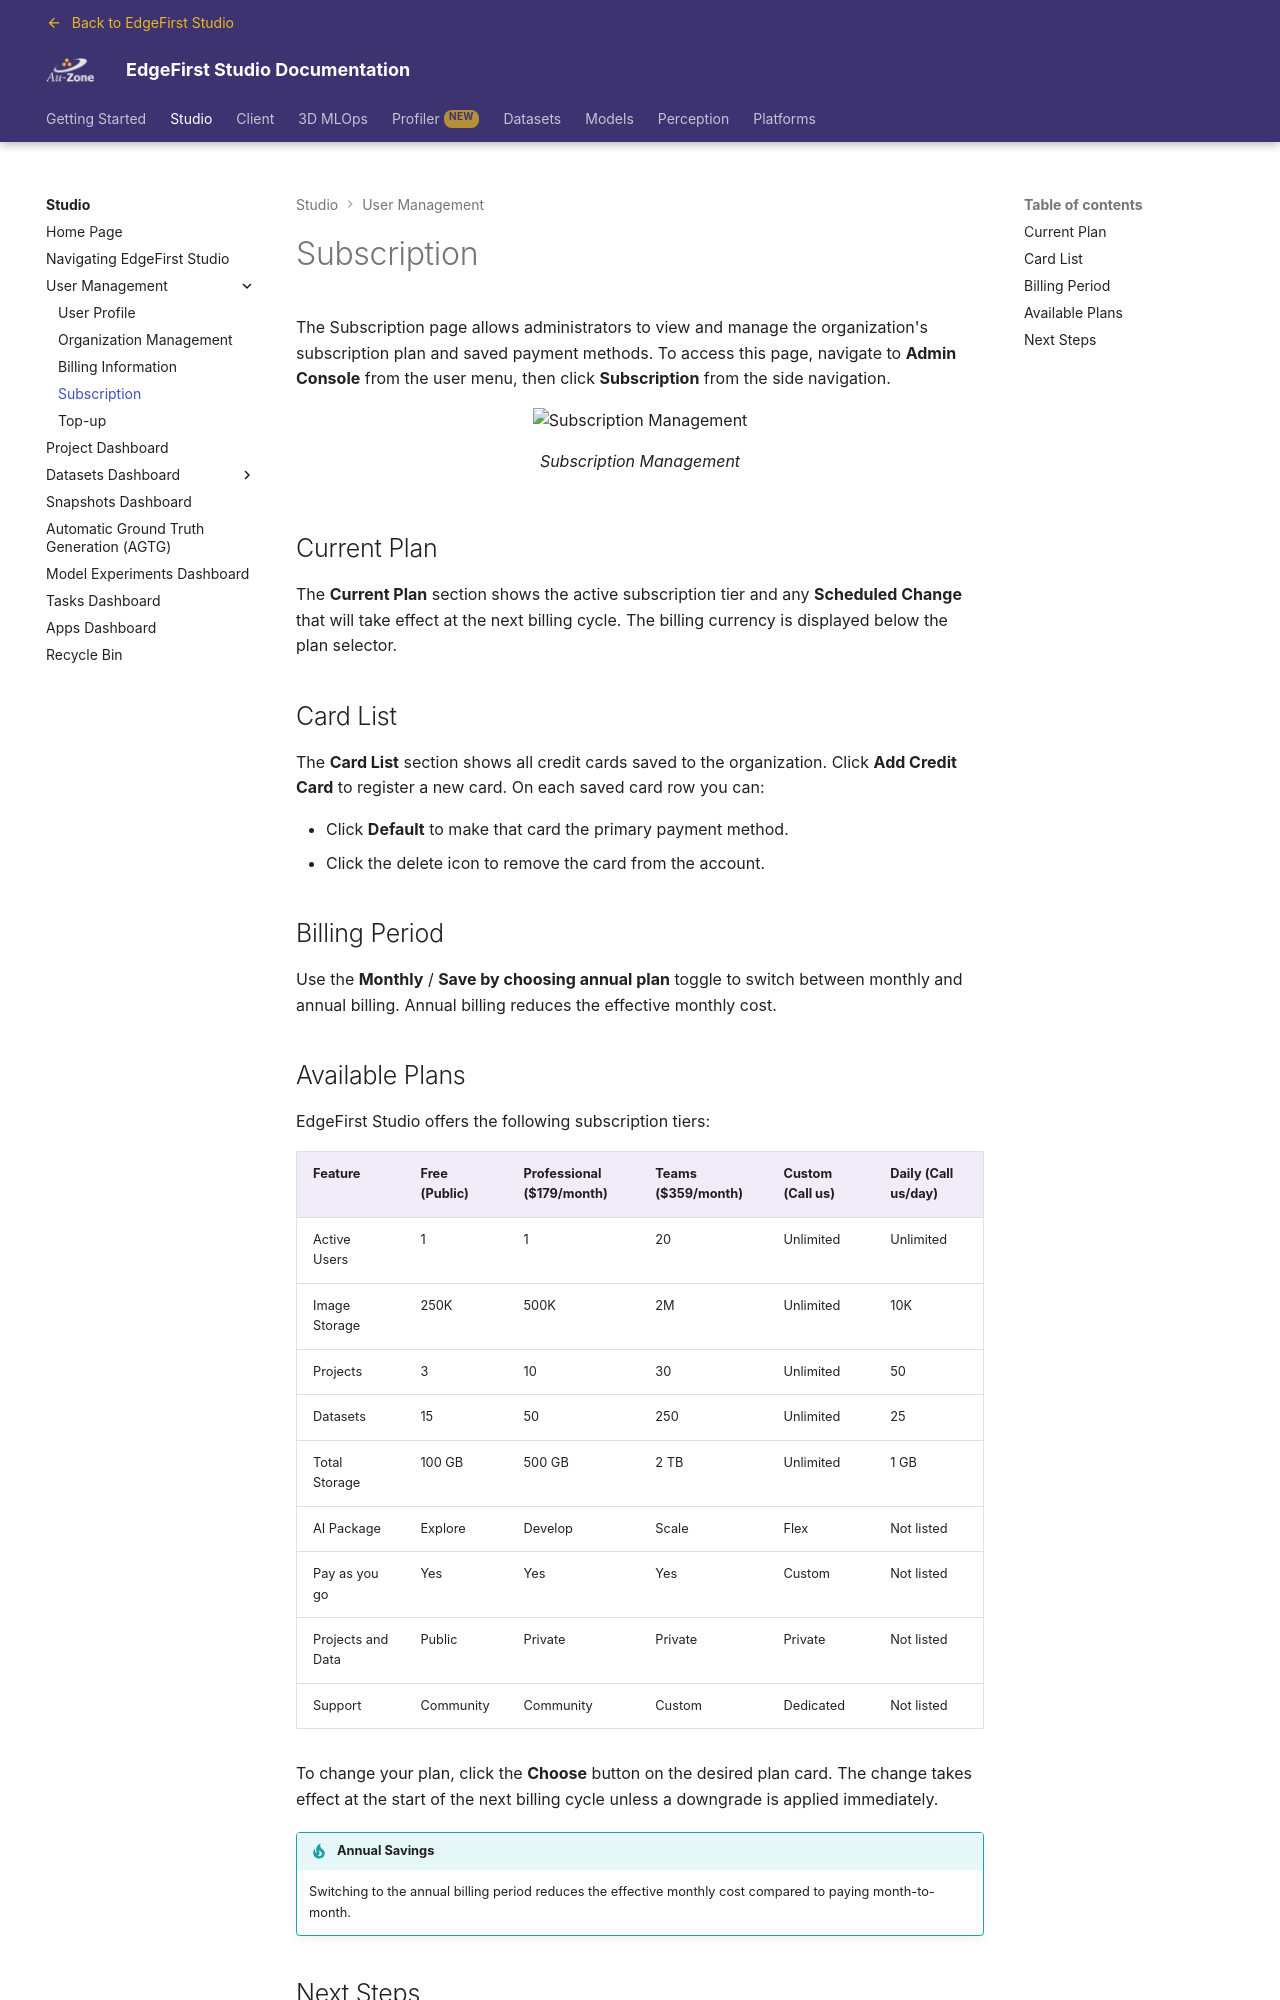

repository: EdgeFirstAI/documentation · page: saas/studio/user/subscription/index.html · generator: mkdocs

# Subscription

The Subscription page allows administrators to view and manage the organization's subscription
plan and saved payment methods.  To access this page, navigate to **Admin Console** from the
user menu, then click **Subscription** from the side navigation.

{{ figure("../assets/user/subscription-plans.png", "Subscription Management") }}

## Current Plan

The **Current Plan** section shows the active subscription tier and any **Scheduled Change**
that will take effect at the next billing cycle.  The billing currency is displayed below
the plan selector.

## Card List

The **Card List** section shows all credit cards saved to the organization.  Click
**Add Credit Card** to register a new card.  On each saved card row you can:

- Click **Default** to make that card the primary payment method.
- Click the delete icon to remove the card from the account.

## Billing Period

Use the **Monthly** / **Save by choosing annual plan** toggle to switch between monthly
and annual billing.  Annual billing reduces the effective monthly cost.
